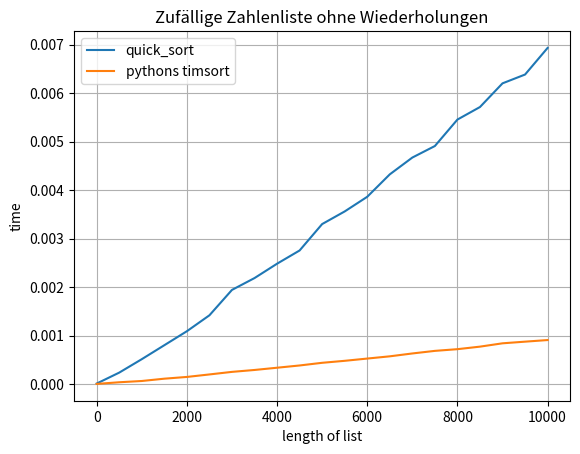

Write the Python code that produced this figure.
import random
from time import *
import sys
import matplotlib.pyplot as plt


def bubble_sort(A) :
    n = len(A)
    while n > 1 :
        i = 0
        while i < n-1:
            if A[i] > A[i+1]:
                A[i], A[i+1] = A[i+1], A[i]
            i = i+1
        n = n-1


def selection_sort(A):
    n = len(A)
    i = 0
    while i < n-1:
        kleinste = i
        j = i+1
        while j < n:
            if A[j] < A[kleinste]:
                kleinste = j
            j = j+1
        A[kleinste], A[i] = A[i] ,A[kleinste]
        i = i+1


def insertion_sort_slow(A):
    n = len(A)
    i = 1
    while i < n:
        j = i
        while j > 0 and A[j-1] > A[j]:
            A[j], A[j-1] = A[j-1], A[j]
            j = j - 1
        i = i + 1


def insertion_sort(A):
    n = len(A)
    i = 1
    while i < n:
        merke = A[i]
        j = i
        while j > 0 and A[j-1] > merke:
            A[j] = A[j-1]
            j = j-1
        A[j] = merke
        i = i+1


def partition(A, start, end):
    pos = start
    for i in range(start, end):
        if A[i] < A[end]:
            A[i], A[pos] = A[pos], A[i]
            pos += 1
    A[pos], A[end] = A[end], A[pos]
    return pos


def quick_sort(A, start, end):
    if start < end:
        pos = partition(A, start, end)
        quick_sort(A, start, pos - 1)
        quick_sort(A, pos + 1, end)


maximum = 10001
sys.setrecursionlimit(maximum+2)

# Erzeuge umgekehrt sortierte Liste von Zahlen
#liste = list(range(maximum,0,-1))
#plt.title('Umgekehrt sortierte Zahlenliste')

# Erzeuge zufällige Liste von Zahlen
liste = random.sample(range(maximum), maximum)
plt.title('Zufällige Zahlenliste ohne Wiederholungen')

# Lade Datei mit vielen Zeilen zum sortieren
# with open('pw/10-kilo-pw.txt', 'rt', encoding="ISO-8859-1") as f:  #'10-million-pw.txt'
#     liste = f.read().splitlines()
# plt.title('Zufällige Zeichenfolgen')

x_values = []
y_bubble_sort = []
y_selection_sort = []
# y_insertion_sort_slow = []
y_insertion_sort = []
y_quick_sort = []
y_py_sort = []

for length in range (0, maximum, maximum // 20):
    x_values.append(length)

    # t1 = time()
    # print("bubble_sort,         ", end='')
    # bubble_sort(liste[:length])
    # t2 = time()
    # print(length, ",", t2 - t1)
    # y_bubble_sort.append(t2 - t1)
    #
    # t1 = time()
    # print("selection_sort,      ", end='')
    # selection_sort(liste[:length])
    # t2 = time()
    # print(length, ",", t2 - t1)
    # y_selection_sort.append(t2 - t1)

    # t1 = time()
    # print("insertion_sort_slow, ", end='')
    # insertion_sort_slow(liste[:length])
    # t2 = time()
    # print(length, ",", t2 - t1)
    # y_insertion_sort_slow.append(t2 - t1)

    # t1 = time()
    # print("insertion_sort,      ", end='')
    # insertion_sort(liste[:length])
    # t2 = time()
    # print(length, ",", t2 - t1)
    # y_insertion_sort.append(t2 - t1)

    t1 = time()
    print("quick_sort,          ", end='')
    quick_sort(liste[:length], 0, len(liste[0:length]) - 1)
    t2 = time()
    print(length, ",", t2 - t1)
    y_quick_sort.append(t2 - t1)

    t1 = time()
    print("pythons timsort,     ", end='')
    liste[:length].sort()
    t2 = time()
    print(length, ",", t2 - t1)
    y_py_sort.append(t2 - t1)


# plt.plot(x_values, y_bubble_sort, label="bubble_sort")
# plt.plot(x_values, y_selection_sort, label="selection_sort")
# plt.plot(x_values, y_insertion_sort_slow, label="insertion_sort (slow)")
# plt.plot(x_values, y_insertion_sort, label="insertion_sort")
plt.plot(x_values, y_quick_sort, label="quick_sort")
plt.plot(x_values, y_py_sort, label="pythons timsort")
plt.xlabel('length of list')
plt.ylabel('time')
plt.legend(loc='upper left')
#plt.ylim(0, 11)
plt.grid()
plt.show()
